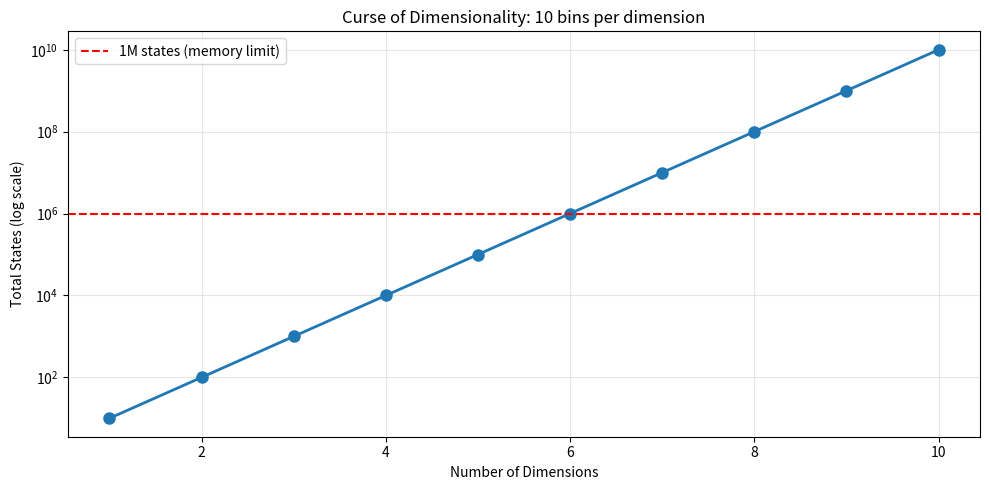
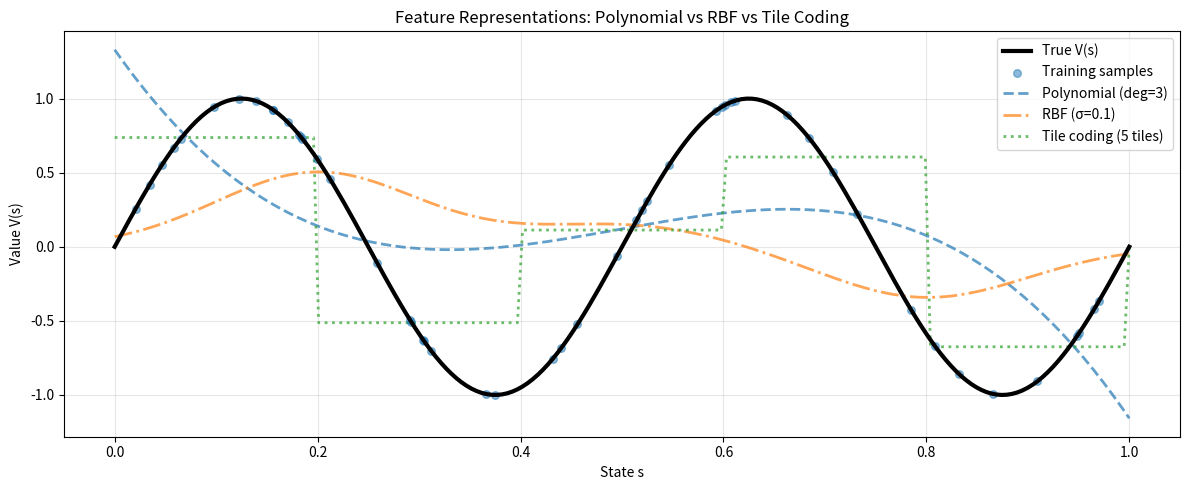

Generate these figures, in order, with matplotlib:
import numpy as np
import matplotlib.pyplot as plt
from matplotlib import cm

np.random.seed(42)
print('Function Approximation in RL')

# Visualize the curse
dimensions = np.arange(1, 11)
bins_per_dim = 10
num_states = bins_per_dim ** dimensions

plt.figure(figsize=(10, 5))
plt.semilogy(dimensions, num_states, 'o-', linewidth=2, markersize=8)
plt.axhline(y=1e6, color='r', linestyle='--', label='1M states (memory limit)')
plt.xlabel('Number of Dimensions')
plt.ylabel('Total States (log scale)')
plt.title(f'Curse of Dimensionality: {bins_per_dim} bins per dimension')
plt.legend()
plt.grid(True, alpha=0.3)
plt.tight_layout()
plt.show()

# Specific examples
print("State space sizes for different dimensionalities (10 bins per dim):")
for d in [2, 5, 10, 20, 30]:
    states = 10 ** d
    print(f"  {d}D: 10^{d} = {states:.2e} states")

# Example: approximating a value function on [0,1] with different features

def true_value(s):
    """True value function (target)"""
    return np.sin(4 * np.pi * s)

# Generate training samples
s_train = np.random.uniform(0, 1, 50)
v_train = true_value(s_train)

# Test range
s_test = np.linspace(0, 1, 200)
v_true = true_value(s_test)

# Method 1: Polynomial features
def poly_features(s, degree=3):
    return np.array([s**i for i in range(degree+1)])

# Method 2: RBF features
def rbf_features(s, centers=np.array([0.2, 0.5, 0.8]), sigma=0.1):
    return np.exp(-((s - centers)**2) / (2 * sigma**2))

# Method 3: Tile coding (binary features)
def tile_features(s, num_tiles=5):
    tile_size = 1.0 / num_tiles
    tiles = np.zeros(num_tiles)
    for i in range(num_tiles):
        if i * tile_size <= s < (i+1) * tile_size:
            tiles[i] = 1.0
    return tiles

# Fit each method via linear regression
from numpy.linalg import lstsq

# Polynomial
X_poly = np.array([poly_features(s) for s in s_train])
w_poly, _, _, _ = lstsq(X_poly, v_train, rcond=None)
v_poly = np.array([np.dot(w_poly, poly_features(s)) for s in s_test])

# RBF
X_rbf = np.array([rbf_features(s) for s in s_train])
w_rbf, _, _, _ = lstsq(X_rbf, v_train, rcond=None)
v_rbf = np.array([np.dot(w_rbf, rbf_features(s)) for s in s_test])

# Tile coding
X_tile = np.array([tile_features(s) for s in s_train])
w_tile, _, _, _ = lstsq(X_tile, v_train, rcond=None)
v_tile = np.array([np.dot(w_tile, tile_features(s)) for s in s_test])

# Visualize
fig, ax = plt.subplots(figsize=(12, 5))
ax.plot(s_test, v_true, 'k-', linewidth=3, label='True V(s)', zorder=5)
ax.scatter(s_train, v_train, alpha=0.5, s=30, label='Training samples', zorder=4)
ax.plot(s_test, v_poly, '--', linewidth=2, label='Polynomial (deg=3)', alpha=0.7)
ax.plot(s_test, v_rbf, '-.', linewidth=2, label='RBF (σ=0.1)', alpha=0.7)
ax.plot(s_test, v_tile, ':', linewidth=2, label='Tile coding (5 tiles)', alpha=0.7)
ax.set_xlabel('State s')
ax.set_ylabel('Value V(s)')
ax.set_title('Feature Representations: Polynomial vs RBF vs Tile Coding')
ax.legend(fontsize=10)
ax.grid(True, alpha=0.3)
plt.tight_layout()
plt.show()

# Calculate errors
errors = {
    'Polynomial': np.mean((v_poly - v_true)**2),
    'RBF': np.mean((v_rbf - v_true)**2),
    'Tile': np.mean((v_tile - v_true)**2)
}
print("Mean squared errors on test set:")
for method, error in errors.items():
    print(f"  {method}: {error:.4f}")
